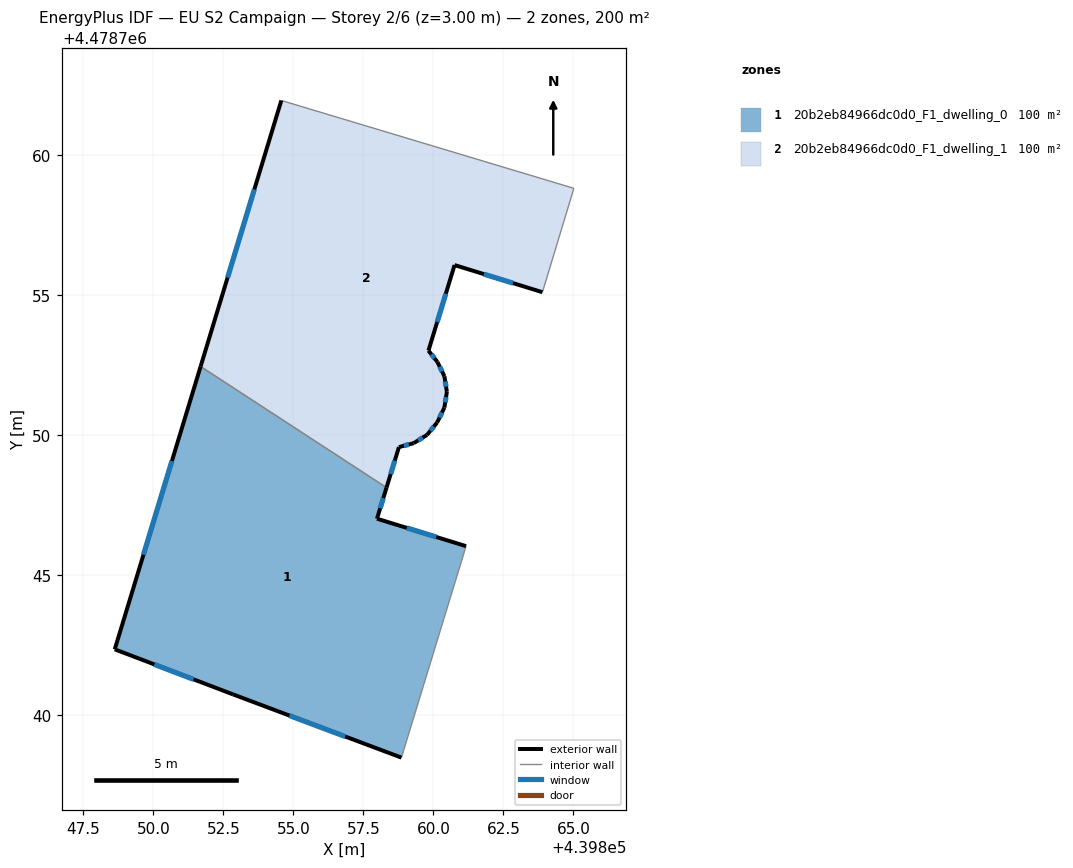
=== STOREY PLAN SPEC (per zone: floor XY polygon, exterior-wall plan segments, windows/doors) ===
zone 1: 20b2eb84966dc0d0_F1_dwelling_0  (99.8 m²)
  floor: (439858.86, 4478738.49) (439861.17, 4478746.05) (439857.99, 4478747.03) (439858.33, 4478748.14) (439851.69, 4478752.46) (439848.62, 4478742.36) (439852.85, 4478740.75)
  exterior wall: (439858.86, 4478738.49) – (439852.85, 4478740.75)  [6.4 m]
    window: (439856.85, 4478739.25) – (439854.86, 4478740.00)  [2.1 m²]
  exterior wall: (439852.85, 4478740.75) – (439848.62, 4478742.36)  [4.5 m]
    window: (439851.44, 4478741.29) – (439850.04, 4478741.82)  [1.5 m²]
  exterior wall: (439848.62, 4478742.36) – (439851.69, 4478752.46)  [10.6 m]
    window: (439849.65, 4478745.74) – (439850.66, 4478749.09)  [3.5 m²]
  exterior wall: (439858.33, 4478748.14) – (439857.99, 4478747.03)  [1.2 m]
    window: (439858.21, 4478747.76) – (439858.10, 4478747.40)  [0.4 m²]
  exterior wall: (439857.99, 4478747.03) – (439861.17, 4478746.05)  [3.3 m]
    window: (439859.05, 4478746.70) – (439860.11, 4478746.37)  [1.1 m²]
  interior walls: 2
zone 2: 20b2eb84966dc0d0_F1_dwelling_1  (99.8 m²)
  floor: (439860.14, 4478750.46) (439860.39, 4478750.99) (439860.48, 4478751.56) (439860.40, 4478752.11) (439860.15, 4478752.63) (439859.83, 4478753.03) (439860.76, 4478756.08) (439863.90, 4478755.12) (439865.02, 4478758.83) (439854.57, 4478761.96) (439851.69, 4478752.46) (439858.33, 4478748.14) (439858.77, 4478749.58) (439859.30, 4478749.72) (439859.78, 4478750.02)
  exterior wall: (439860.76, 4478756.08) – (439859.83, 4478753.03)  [3.2 m]
    window: (439860.45, 4478755.06) – (439860.14, 4478754.05)  [1.1 m²]
  exterior wall: (439859.83, 4478753.03) – (439860.15, 4478752.63)  [0.5 m]
    window: (439859.93, 4478752.89) – (439860.04, 4478752.76)  [0.2 m²]
  exterior wall: (439860.15, 4478752.63) – (439860.40, 4478752.11)  [0.6 m]
    window: (439860.23, 4478752.45) – (439860.31, 4478752.28)  [0.2 m²]
  exterior wall: (439860.40, 4478752.11) – (439860.48, 4478751.56)  [0.6 m]
    window: (439860.42, 4478751.93) – (439860.45, 4478751.74)  [0.2 m²]
  exterior wall: (439860.48, 4478751.56) – (439860.39, 4478750.99)  [0.6 m]
    window: (439860.45, 4478751.37) – (439860.42, 4478751.18)  [0.2 m²]
  exterior wall: (439860.39, 4478750.99) – (439860.14, 4478750.46)  [0.6 m]
    window: (439860.31, 4478750.81) – (439860.22, 4478750.64)  [0.2 m²]
  exterior wall: (439860.14, 4478750.46) – (439859.78, 4478750.02)  [0.6 m]
    window: (439860.02, 4478750.31) – (439859.90, 4478750.17)  [0.2 m²]
  exterior wall: (439859.78, 4478750.02) – (439859.30, 4478749.72)  [0.6 m]
    window: (439859.62, 4478749.92) – (439859.46, 4478749.82)  [0.2 m²]
  exterior wall: (439859.30, 4478749.72) – (439858.77, 4478749.58)  [0.5 m]
    window: (439859.12, 4478749.68) – (439858.95, 4478749.63)  [0.2 m²]
  exterior wall: (439858.77, 4478749.58) – (439858.33, 4478748.14)  [1.5 m]
    window: (439858.62, 4478749.10) – (439858.48, 4478748.62)  [0.5 m²]
  exterior wall: (439851.69, 4478752.46) – (439854.57, 4478761.96)  [9.9 m]
    window: (439852.65, 4478755.64) – (439853.61, 4478758.79)  [3.3 m²]
  exterior wall: (439863.90, 4478755.12) – (439860.76, 4478756.08)  [3.3 m]
    window: (439862.85, 4478755.44) – (439861.81, 4478755.76)  [1.1 m²]
  interior walls: 3

=== DERIVED (storey summary) ===
Building: EU S2 Campaign
Storey: 2 of 6  (floor level z = 3.00 m)
Storey gross floor area: 199.5 m²
Zones on this storey: 2
  - 20b2eb84966dc0d0_F1_dwelling_0: floor 99.8 m²; exterior wall 26.0 m (78.0 m²); 5 window(s) 8.6 m²; WWR 11.0%
  - 20b2eb84966dc0d0_F1_dwelling_1: floor 99.8 m²; exterior wall 22.4 m (67.2 m²); 12 window(s) 7.4 m²; WWR 11.0%
Zone adjacency (shared interzone walls):
  - 20b2eb84966dc0d0_F1_dwelling_0 ↔ 20b2eb84966dc0d0_F1_dwelling_1